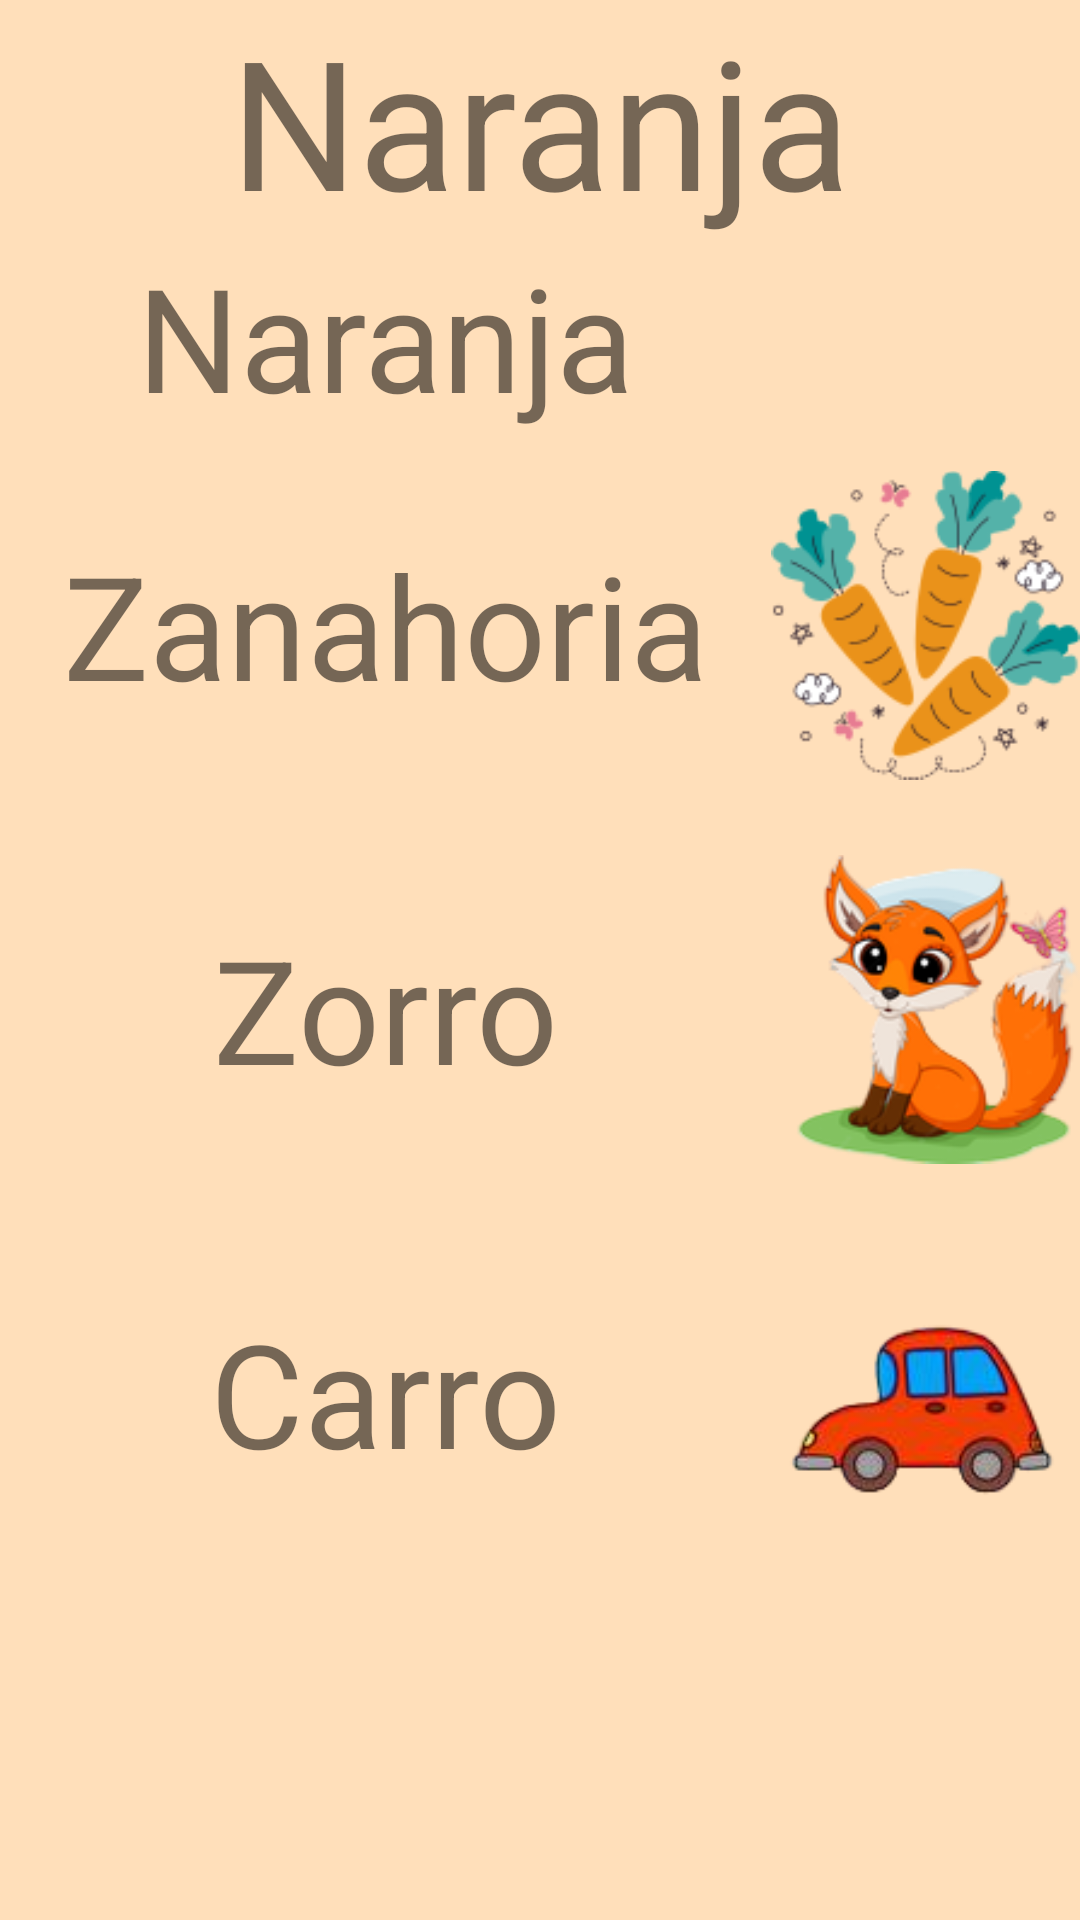

Write the Android layout XML for this screen, with the resource values it uses.
<!-- AndroidManifest.xml: application theme Theme.TEApp -->
<!-- res/layout/activity_naranja.xml -->
<?xml version="1.0" encoding="utf-8"?>
<androidx.constraintlayout.widget.ConstraintLayout xmlns:android="http://schemas.android.com/apk/res/android"
    xmlns:app="http://schemas.android.com/apk/res-auto"
    xmlns:tools="http://schemas.android.com/tools"
    android:layout_width="match_parent"
    android:layout_height="match_parent"
    android:background="@color/light_orange"
    tools:context=".NaranjaActivity">
    <ScrollView
        android:layout_width="match_parent"
        android:layout_height="match_parent">

        <LinearLayout
            android:layout_width="match_parent"
            android:layout_height="wrap_content"
            android:orientation="vertical" >

            <TextView
                android:id="@+id/textView7"
                android:layout_width="match_parent"
                android:layout_height="wrap_content"
                android:gravity="center"
                android:text="@string/naranja"
                android:textSize="60sp" />

            <TableLayout
                android:layout_width="match_parent"
                android:layout_height="match_parent">

                <TableRow
                    android:id="@+id/Opc1"
                    android:layout_width="match_parent"
                    android:layout_height="match_parent"
                    android:onClick="Sonido_naranja">

                    <TextView
                        android:id="@+id/textView"
                        android:layout_width="257dp"
                        android:layout_height="match_parent"
                        android:layout_weight="1"
                        android:gravity="center|center_vertical"
                        android:text="@string/naranja"
                        android:textSize="48sp" />

                    <ImageView
                        android:id="@+id/imageView2"
                        android:layout_width="125dp"
                        android:layout_height="match_parent"
                        android:layout_weight="1"
                        app:srcCompat="@drawable/naranja" />
                </TableRow>

                <TableRow
                    android:id="@+id/Opc2"
                    android:layout_width="match_parent"
                    android:layout_height="match_parent"
                    android:onClick="Sonido_naranja">

                    <TextView
                        android:id="@+id/textView2"
                        android:layout_width="279dp"
                        android:layout_height="match_parent"
                        android:layout_weight="1"
                        android:gravity="center|center_vertical"
                        android:text="@string/naranja_zanahoria"
                        android:textSize="48sp" />

                    <ImageView
                        android:id="@+id/imageView4"
                        android:layout_width="125dp"
                        android:layout_height="match_parent"
                        android:layout_weight="1"
                        app:srcCompat="@drawable/zanahoria" />
                </TableRow>

                <TableRow
                    android:id="@+id/Opc3"
                    android:layout_width="match_parent"
                    android:layout_height="match_parent"
                    android:onClick="Sonido_naranja">

                    <TextView
                        android:id="@+id/textView3"
                        android:layout_width="276dp"
                        android:layout_height="match_parent"
                        android:layout_weight="1"
                        android:gravity="center|center_vertical"
                        android:text="@string/naranja_zorro"
                        android:textSize="48sp" />

                    <ImageView
                        android:id="@+id/imageView6"
                        android:layout_width="125dp"
                        android:layout_height="match_parent"
                        android:layout_weight="1"
                        app:srcCompat="@drawable/zorro_naranja" />
                </TableRow>

                <TableRow
                    android:id="@+id/Opc4"
                    android:layout_width="match_parent"
                    android:layout_height="match_parent"
                    android:onClick="Sonido_naranja">

                    <TextView
                        android:id="@+id/textView4"
                        android:layout_width="249dp"
                        android:layout_height="match_parent"
                        android:layout_weight="1"
                        android:gravity="center|center_vertical"
                        android:text="@string/naranja_carro"
                        android:textSize="48sp" />

                    <ImageView
                        android:id="@+id/imageView8"
                        android:layout_width="125dp"
                        android:layout_height="match_parent"
                        android:layout_weight="1"
                        app:srcCompat="@drawable/carro_naranja" />
                </TableRow>

            </TableLayout>
        </LinearLayout>
    </ScrollView>
</androidx.constraintlayout.widget.ConstraintLayout>
<!-- resources referenced by this layout -->
<resources>
  <color name="light_orange">#ffdfba</color>
  <!-- drawable carro_naranja: png bitmap (drawable, 14710 bytes) -->
  <!-- drawable zanahoria: png bitmap (drawable, 14344 bytes) -->
  <!-- drawable zorro_naranja: png bitmap (drawable, 23978 bytes) -->
  <string name="naranja">Naranja</string>
  <string name="naranja_carro">Carro</string>
  <string name="naranja_zanahoria">Zanahoria</string>
  <string name="naranja_zorro">Zorro</string>
  <style name="Theme.TEApp" parent="Theme.MaterialComponents.DayNight.DarkActionBar">
          
          <item name="colorPrimary">@color/purple_500</item>
          <item name="colorPrimaryVariant">@color/purple_700</item>
          <item name="colorOnPrimary">@color/white</item>
          
          <item name="colorSecondary">@color/teal_200</item>
          <item name="colorSecondaryVariant">@color/teal_700</item>
          <item name="colorOnSecondary">@color/black</item>
          
          <item name="android:statusBarColor">?attr/colorPrimaryVariant</item>
          
      </style>
  <color name="purple_500">#FF6200EE</color>
  <color name="purple_700">#FF3700B3</color>
  <color name="white">#FFFFFFFF</color>
  <color name="teal_200">#FF03DAC5</color>
  <color name="teal_700">#FF018786</color>
  <color name="black">#FF000000</color>
</resources>
